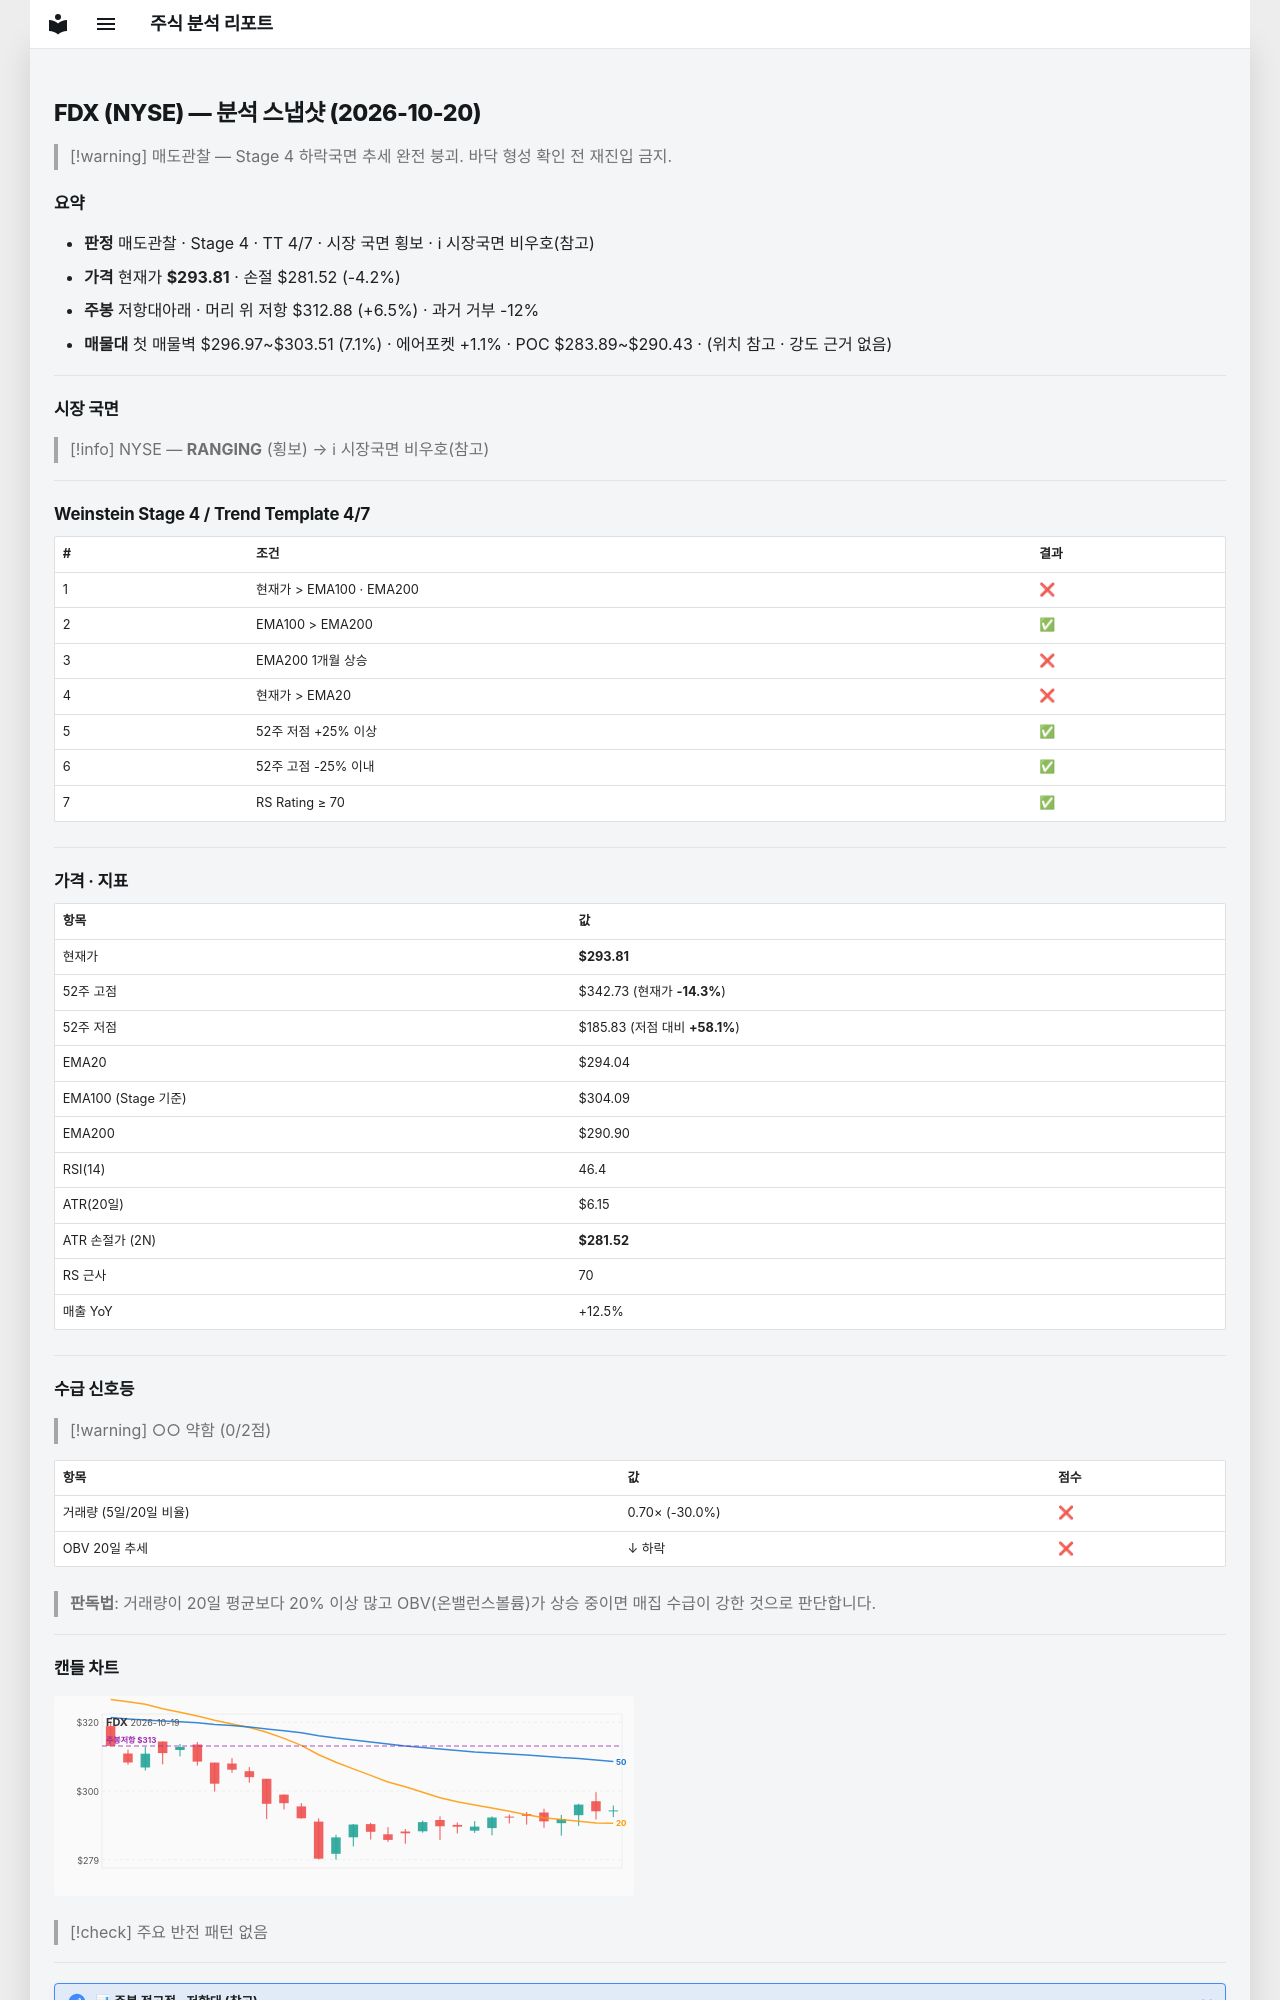

repository: soloandco/stock-reports · page: snapshots/FDX-2026-10-20/index.html · generator: mkdocs

---
type: analysis-snapshot
title: FDX 분석 스냅샷
ticker: FDX
market: NYSE
created: 2026-10-20
updated: 2026-10-20
bar-date: 2026-10-19
verdict: 매도관찰
real-rr: 1.55
sma50-gap-pct: -0.1
weekly-position: 저항대아래
weekly-overhead-price: 312.88
weekly-overhead-pct: 6.5
stage: 4
trend-template-score: 4
tt-max: 7
ma-set: ema-20-100-200
price: 293.80999755859375
stop-price: 281.51683723106436
market-regime: RANGING
supply-demand-score: 0/2
supply-demand-label: 약함
status: tracking
tags:
  - stock-agent
  - watchlist
  - FDX
  - analysis
related:
  - "[[analysis-template]]"
---

# FDX (NYSE) — 분석 스냅샷 (2026-10-20)

> [!warning] 매도관찰 — Stage 4 하락국면
> 추세 완전 붕괴. 바닥 형성 확인 전 재진입 금지.

## 요약

- **판정** 매도관찰 · Stage 4 · TT 4/7 · 시장 국면 횡보 · ℹ 시장국면 비우호(참고)
- **가격** 현재가 **$293.81** · 손절 $281.52 (-4.2%)
- **주봉** 저항대아래 · 머리 위 저항 $312.88 (+6.5%) · 과거 거부 -12%
- **매물대** 첫 매물벽 $296.97~$303.51 (7.1%) · 에어포켓 +1.1% · POC $283.89~$290.43 · (위치 참고 · 강도 근거 없음)

---

## 시장 국면

> [!info] NYSE — **RANGING** (횡보) → ℹ 시장국면 비우호(참고)

---

## Weinstein Stage 4 / Trend Template 4/7

| # | 조건 | 결과 |
|---|------|------|
| 1 | 현재가 > EMA100 · EMA200 | ❌ |
| 2 | EMA100 > EMA200 | ✅ |
| 3 | EMA200 1개월 상승 | ❌ |
| 4 | 현재가 > EMA20 | ❌ |
| 5 | 52주 저점 +25% 이상 | ✅ |
| 6 | 52주 고점 -25% 이내 | ✅ |
| 7 | RS Rating ≥ 70 | ✅ |

---

## 가격 · 지표

| 항목 | 값 |
|------|---|
| 현재가 | **$293.81** |
| 52주 고점 | $342.73 (현재가 **-14.3%**) |
| 52주 저점 | $185.83 (저점 대비 **+58.1%**) |
| EMA20 | $294.04 |
| EMA100 (Stage 기준) | $304.09 |
| EMA200 | $290.90 |
| RSI(14) | 46.4 |
| ATR(20일) | $6.15 |
| ATR 손절가 (2N) | **$281.52** |
| RS 근사 | 70 |
| 매출 YoY | +12.5% |

---
## 수급 신호등

> [!warning] ○○ 약함 (0/2점)

| 항목 | 값 | 점수 |
|------|------|------|
| 거래량 (5일/20일 비율) | 0.70× (-30.0%) | ❌ |
| OBV 20일 추세 | ↓ 하락 | ❌ |

> **판독법**: 거래량이 20일 평균보다 20% 이상 많고 OBV(온밸런스볼륨)가 상승 중이면 매집 수급이 강한 것으로 판단합니다.

---
